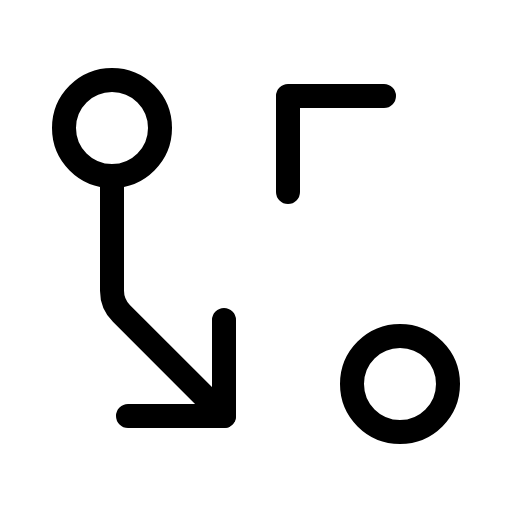
t = 0.00 s
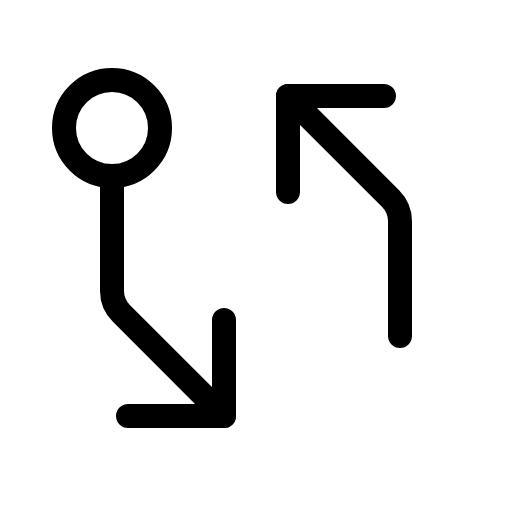
t = 1.50 s
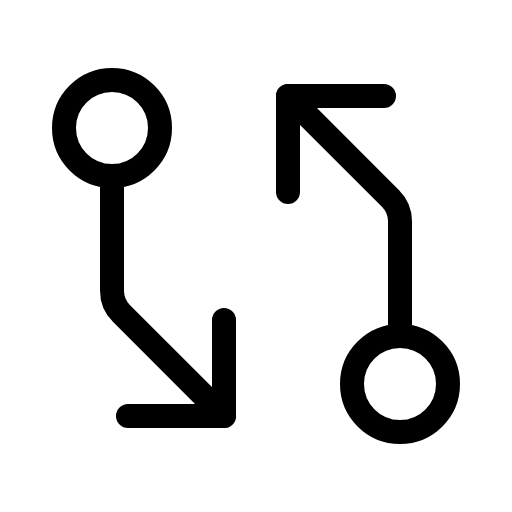
t = 1.88 s
t = 2.25 s: frame unchanged from t = 1.88 s, image omitted
t = 3.00 s: frame unchanged from t = 1.88 s, image omitted
t = 3.75 s: frame unchanged from t = 1.88 s, image omitted

The animated SVG that drew these frames (rendered in a browser with its animation timeline set to each time). Animation: 1 CSS @keyframes rule; one cycle of 4.50 s, repeats indefinitely.

<svg xmlns="http://www.w3.org/2000/svg" viewBox="0 0 256 256">
  <style>
    .draw-line {
      stroke-dasharray: 2000;
      stroke-dashoffset: 0;
    }
    svg:hover .draw-line {
      animation: phosphor-draw-in 3s ease-in-out infinite alternate;
    }
    @keyframes phosphor-draw-in {
      0%   { stroke-dashoffset: 2000; }
      50%  { stroke-dashoffset: 0; }
      100% { stroke-dashoffset: 0; }
    }
  </style><rect width="256" height="256" fill="none"/><path d="M200,168V110.63a16,16,0,0,0-4.69-11.32L144,48" fill="none" stroke="currentColor" stroke-linecap="round" stroke-linejoin="round" stroke-width="12" class="draw-line" pathLength="1" style="animation-delay: 0s"/><polyline points="144 96 144 48 192 48" fill="none" stroke="currentColor" stroke-linecap="round" stroke-linejoin="round" stroke-width="12" class="draw-line" pathLength="1" style="animation-delay: 0.3s"/><path d="M56,88v57.37a16,16,0,0,0,4.69,11.32L112,208" fill="none" stroke="currentColor" stroke-linecap="round" stroke-linejoin="round" stroke-width="12" class="draw-line" pathLength="1" style="animation-delay: 0.6s"/><polyline points="112 160 112 208 64 208" fill="none" stroke="currentColor" stroke-linecap="round" stroke-linejoin="round" stroke-width="12" class="draw-line" pathLength="1" style="animation-delay: 0.9s"/><circle cx="56" cy="64" r="24" fill="none" stroke="currentColor" stroke-linecap="round" stroke-linejoin="round" stroke-width="12" class="draw-line" pathLength="1" style="animation-delay: 1.2s"/><circle cx="200" cy="192" r="24" fill="none" stroke="currentColor" stroke-linecap="round" stroke-linejoin="round" stroke-width="12" class="draw-line" pathLength="1" style="animation-delay: 1.5s"/></svg>
